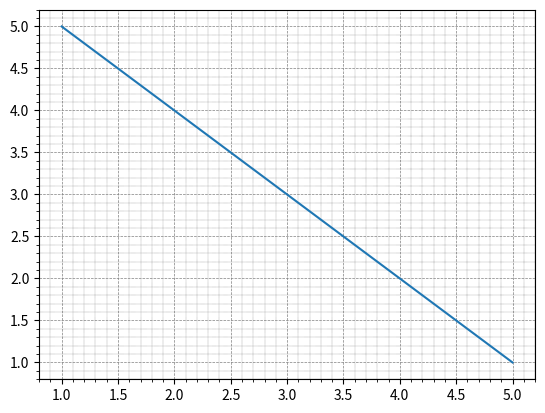

Here is the Python script that generated this plot:
import matplotlib.pyplot as plt

# Generate data
x = [1, 2, 3, 4, 5]
y = [5, 4, 3, 2, 1]

# Create the plot
plt.plot(x, y)

# Add major grid
plt.grid(which='major', color='gray', linestyle='--', linewidth=0.5)

# Add minor grid
plt.minorticks_on()
plt.grid(which='minor', color='black', linestyle=':', linewidth=0.25)

# Show the plot
plt.show()
